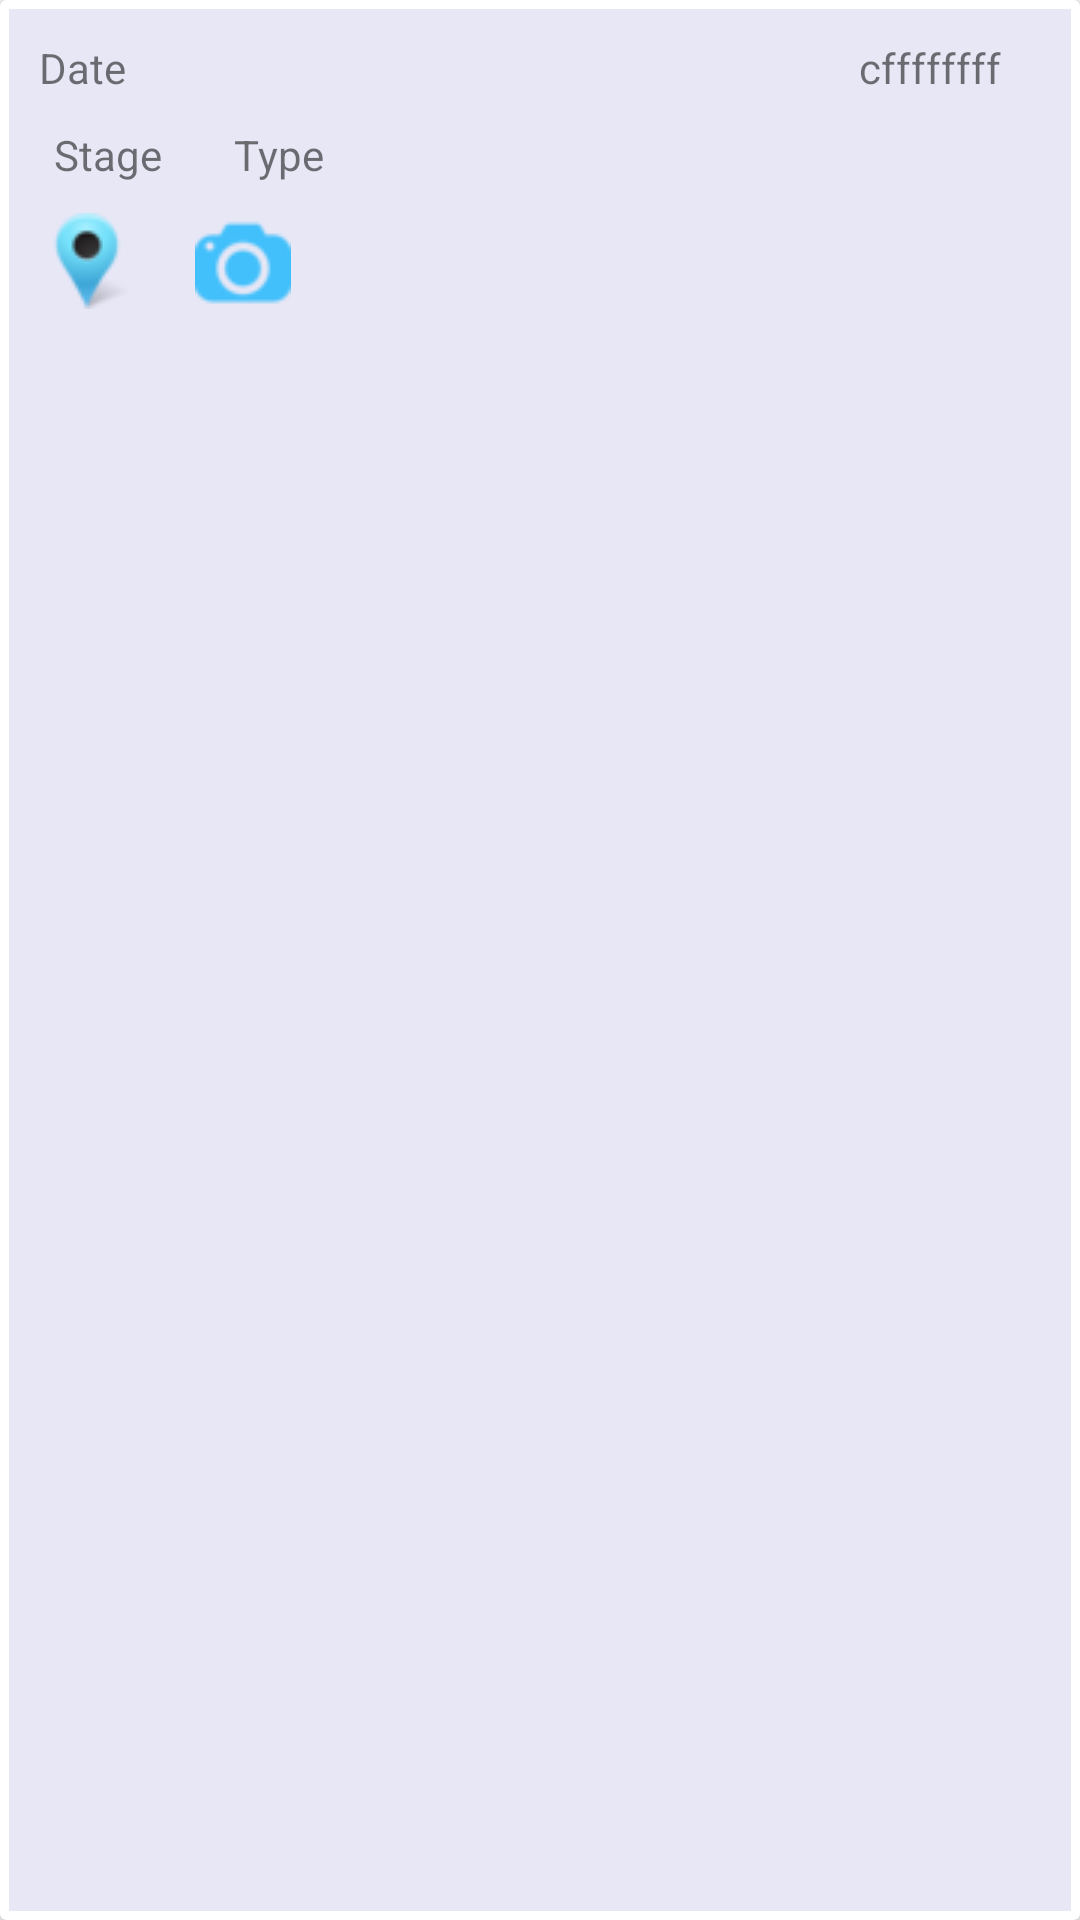

Here is an Android app screen rendered from its layout file. Give the layout XML and the strings, colors and styles it references.
<!-- AndroidManifest.xml: application theme AppTheme -->
<!-- res/layout/cardviewlayout.xml -->
<?xml version="1.0" encoding="utf-8"?>
<android.support.v7.widget.CardView
    android:id="@+id/card_view"
    xmlns:android="http://schemas.android.com/apk/res/android"
    xmlns:card_view="http://schemas.android.com/apk/res-auto"
    android:layout_width="match_parent"
    android:layout_height="120dp"
    android:layout_gravity="center"
    card_view:cardCornerRadius="2dp"
    card_view:contentPadding="3dp"
    >

    <RelativeLayout

        android:layout_width="match_parent"
        android:layout_height="match_parent"
        android:background="#e7e7f6">

        <TextView
            android:id="@+id/textViewDate"
            android:layout_width="wrap_content"
            android:layout_height="wrap_content"
            android:layout_alignParentLeft="true"
            android:layout_alignParentStart="true"
            android:layout_alignParentTop="true"
            android:layout_marginLeft="10dp"
            android:layout_marginTop="10dp"
            android:text="Date"
            android:textAppearance="?android:attr/textAppearanceSmall"

            />

        <TextView
            android:id="@+id/textViewStage"
            android:layout_width="wrap_content"
            android:layout_height="wrap_content"
            android:layout_alignParentLeft="true"
            android:layout_alignParentStart="true"
            android:layout_below="@+id/textViewDate"
            android:layout_marginLeft="15dp"
            android:layout_marginTop="10dp"
            android:minWidth="50dp"
            android:text="Stage"
            android:textAppearance="?android:attr/textAppearanceSmall"/>

        <TextView
            android:id="@+id/textViewType"
            android:layout_width="wrap_content"
            android:layout_height="wrap_content"
            android:layout_alignTop="@+id/textViewStage"
            android:layout_marginLeft="10dp"
            android:layout_marginRight="10dp"
            android:layout_toEndOf="@+id/textViewStage"
            android:layout_toRightOf="@+id/textViewStage"
            android:text="Type"
            android:textAppearance="?android:attr/textAppearanceSmall"/>

        <TextView
            android:id="@+id/textViewCategory"
            android:layout_width="wrap_content"
            android:layout_height="wrap_content"
            android:layout_alignTop="@+id/textViewType"
            android:layout_toEndOf="@+id/textViewType"
            android:layout_toRightOf="@+id/textViewType"
            android:text=""
            android:textAppearance="?android:attr/textAppearanceSmall"/>

        
        <TextView
            android:id="@+id/textViewPhoneNo"
            android:layout_width="wrap_content"
            android:layout_height="wrap_content"
            android:layout_above="@+id/textViewStage"
            android:layout_alignParentEnd="true"
            android:layout_alignParentRight="true"
            android:layout_marginRight="20dp"
            android:text="cffffffff "
            android:textAppearance="?android:attr/textAppearanceSmall"/>

        <ImageView
            android:id="@+id/imageViewMap"
            android:layout_width="wrap_content"
            android:layout_height="wrap_content"
            android:layout_below="@+id/textViewStage"
            android:layout_marginLeft="10dp"
            android:layout_marginTop="10dp"
            android:src="@drawable/location"
            />

        <ImageView
            android:id="@+id/imageViewPicture"
            android:layout_width="wrap_content"
            android:layout_height="wrap_content"
            android:layout_alignTop="@+id/imageViewMap"
            android:layout_marginLeft="20dp"
            android:layout_toEndOf="@+id/imageViewMap"
            android:layout_toRightOf="@+id/imageViewMap"
            android:src="@drawable/camra"/>

    </RelativeLayout>
</android.support.v7.widget.CardView>
<!-- resources referenced by this layout -->
<resources>
  <!-- drawable camra: png bitmap (drawable-mdpi, 1088 bytes) -->
  <!-- drawable location: png bitmap (drawable-mdpi, 1858 bytes) -->
  <style name="AppTheme" parent="Theme.AppCompat.Light.DarkActionBar">
          
          
          
  
      </style>
</resources>
